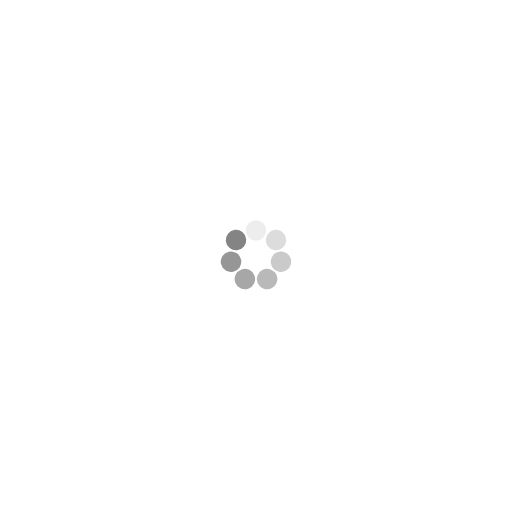
t = 0.00 s
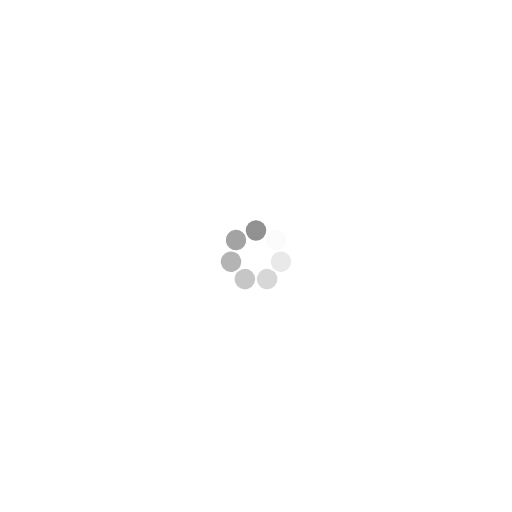
t = 0.25 s
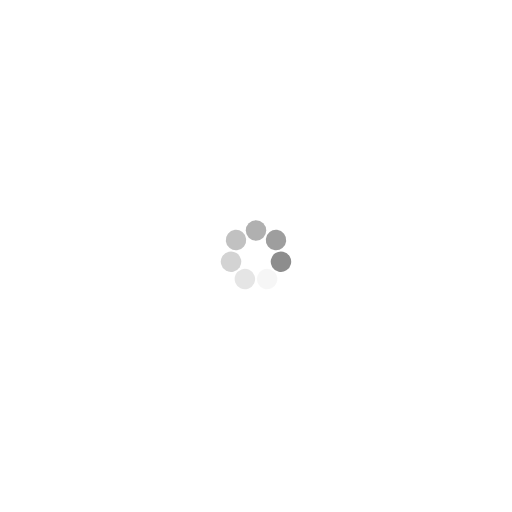
t = 0.50 s
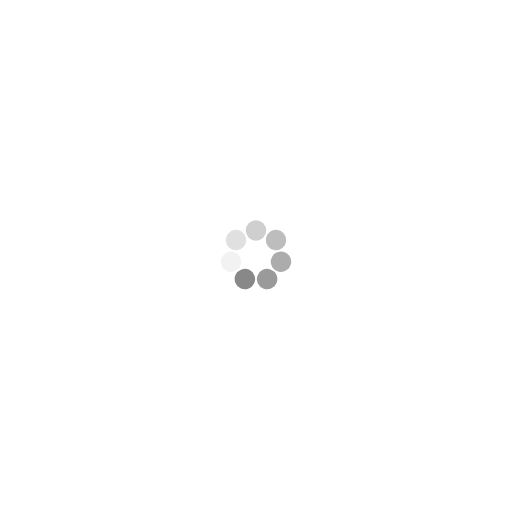
t = 0.75 s

The animated SVG that drew these frames (rendered in a browser with its animation timeline set to each time). Animation: 7 SMIL elements (animate=7); one cycle of 1.00 s, repeats indefinitely.

<svg class="lds-spinner" width="186px"  height="186px"  xmlns="http://www.w3.org/2000/svg" xmlns:xlink="http://www.w3.org/1999/xlink" viewBox="0 0 100 100" preserveAspectRatio="xMidYMid" style="background: none;"><g transform="rotate(0 50 50)">
  <rect x="48" y="43" rx="9.6" ry="8.6" width="4" height="4" fill="rgba(0%,0%,0%,0.483)">
    <animate attributeName="opacity" values="1;0" times="0;1" dur="1s" begin="-0.8571428571428571s" repeatCount="indefinite"></animate>
  </rect>
</g><g transform="rotate(51.42857142857143 50 50)">
  <rect x="48" y="43" rx="9.6" ry="8.6" width="4" height="4" fill="rgba(0%,0%,0%,0.483)">
    <animate attributeName="opacity" values="1;0" times="0;1" dur="1s" begin="-0.7142857142857143s" repeatCount="indefinite"></animate>
  </rect>
</g><g transform="rotate(102.85714285714286 50 50)">
  <rect x="48" y="43" rx="9.6" ry="8.6" width="4" height="4" fill="rgba(0%,0%,0%,0.483)">
    <animate attributeName="opacity" values="1;0" times="0;1" dur="1s" begin="-0.5714285714285714s" repeatCount="indefinite"></animate>
  </rect>
</g><g transform="rotate(154.28571428571428 50 50)">
  <rect x="48" y="43" rx="9.6" ry="8.6" width="4" height="4" fill="rgba(0%,0%,0%,0.483)">
    <animate attributeName="opacity" values="1;0" times="0;1" dur="1s" begin="-0.42857142857142855s" repeatCount="indefinite"></animate>
  </rect>
</g><g transform="rotate(205.71428571428572 50 50)">
  <rect x="48" y="43" rx="9.6" ry="8.6" width="4" height="4" fill="rgba(0%,0%,0%,0.483)">
    <animate attributeName="opacity" values="1;0" times="0;1" dur="1s" begin="-0.2857142857142857s" repeatCount="indefinite"></animate>
  </rect>
</g><g transform="rotate(257.14285714285717 50 50)">
  <rect x="48" y="43" rx="9.6" ry="8.6" width="4" height="4" fill="rgba(0%,0%,0%,0.483)">
    <animate attributeName="opacity" values="1;0" times="0;1" dur="1s" begin="-0.14285714285714285s" repeatCount="indefinite"></animate>
  </rect>
</g><g transform="rotate(308.57142857142856 50 50)">
  <rect x="48" y="43" rx="9.6" ry="8.6" width="4" height="4" fill="rgba(0%,0%,0%,0.483)">
    <animate attributeName="opacity" values="1;0" times="0;1" dur="1s" begin="0s" repeatCount="indefinite"></animate>
  </rect>
</g></svg>